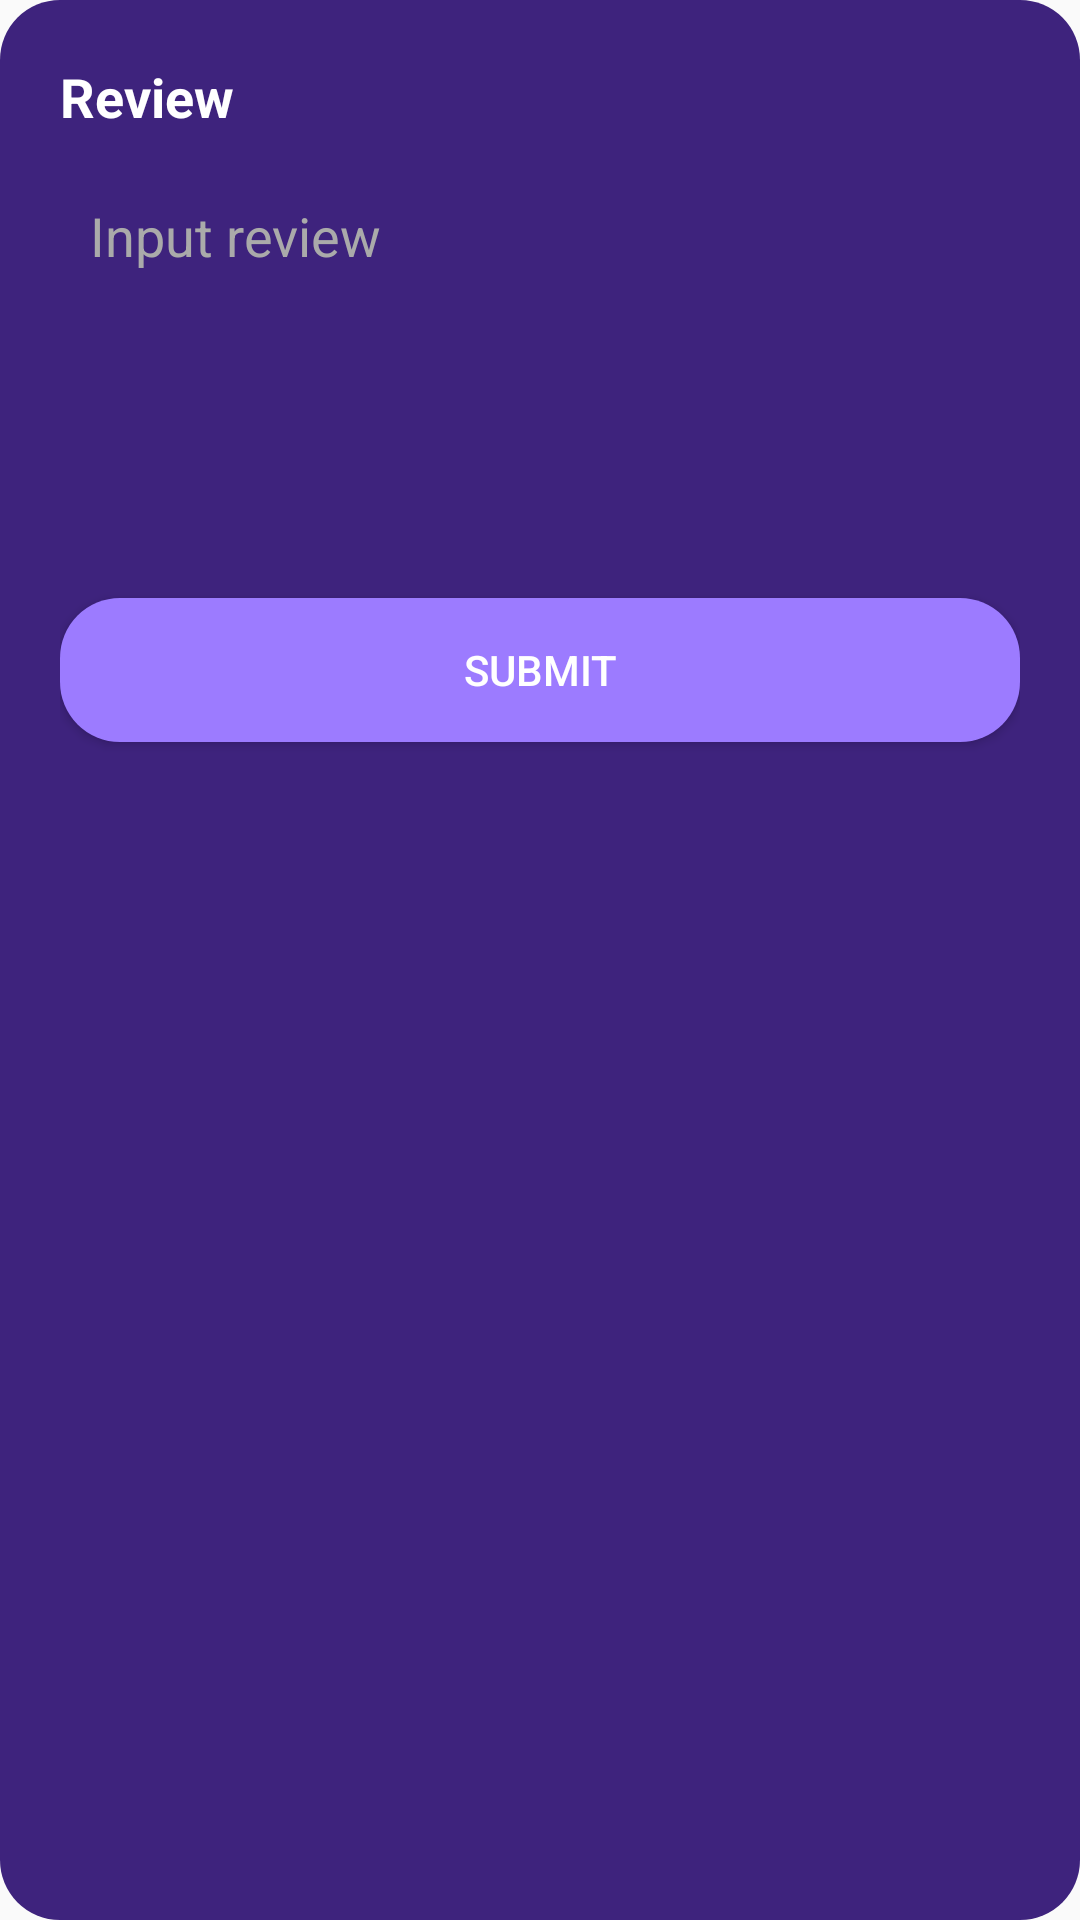

Android layout source for this screen:
<!-- AndroidManifest.xml: application theme Theme.AnimeDxD -->
<!-- res/layout/dialog_review.xml -->
<?xml version="1.0" encoding="utf-8"?>
<LinearLayout xmlns:android="http://schemas.android.com/apk/res/android"
    android:orientation="vertical"
    android:padding="20dp"
    android:layout_width="match_parent"
    android:layout_height="wrap_content"
    android:layout_marginHorizontal="40dp"
    android:background="@drawable/rounded_dialog_bg">


    
    <TextView
        android:layout_width="wrap_content"
        android:layout_height="wrap_content"
        android:text="Review"
        android:textSize="18sp"
        android:textStyle="bold"
        android:textColor="@android:color/white"/>

    
    <EditText
        android:id="@+id/input_review"
        android:layout_width="match_parent"
        android:layout_height="100dp"
        android:hint="Input review"
        android:gravity="top|start"
        android:padding="10dp"
        android:background="@drawable/rounded_edittext_bg"
        android:textColor="@android:color/black"
        android:textColorHint="@android:color/darker_gray"
        android:layout_marginTop="12dp"/>

    <TextView
        android:id="@+id/tvErrorReview"
        android:layout_width="match_parent"
        android:layout_height="wrap_content"
        android:includeFontPadding="false"
        android:minHeight="20dp"
        android:paddingStart="4dp"
        android:layout_marginTop="8dp"
        android:text=""
        android:textColor="#FF4444"
        android:textSize="17sp" />

    
    <Button
        android:id="@+id/btn_submit_review"
        android:layout_width="match_parent"
        android:layout_height="wrap_content"
        android:text="SUBMIT"
        android:textAllCaps="true"
        android:layout_marginTop="15dp"
        android:textColor="@android:color/white"
        android:fontFamily="sans-serif-medium"
        android:background="@drawable/btn_submit_selector"/>
</LinearLayout>
<!-- resources referenced by this layout -->
<resources>
  <!-- drawable btn_submit_selector (drawable) -->
  <?xml version="1.0" encoding="utf-8"?>
  <selector xmlns:android="http://schemas.android.com/apk/res/android">
  
      
      <item android:state_pressed="true">
          <shape android:shape="rectangle">
              <solid android:color="#7E5BFF"/> 
              <corners android:radius="20dp"/>
          </shape>
      </item>
  
      
      <item>
          <shape android:shape="rectangle">
              <solid android:color="#9C7BFF"/> 
              <corners android:radius="20dp"/>
          </shape>
      </item>
  </selector>
  <!-- drawable rounded_dialog_bg (drawable) -->
  <shape xmlns:android="http://schemas.android.com/apk/res/android"
      android:shape="rectangle">
      <solid android:color="#3E237D"/> 
      <corners android:radius="20dp"/>
  </shape>
  <style name="Theme.AnimeDxD" parent="Base.Theme.AnimeDxD" />
  <style name="Base.Theme.AnimeDxD" parent="Theme.AppCompat.Light.NoActionBar">
          
          <item name="colorPrimary">@color/purple_500</item>
          <item name="colorOnPrimary">@color/white</item>
      </style>
  <color name="purple_500">#FF6200EE</color>
  <color name="white">#FFFFFFFF</color>
</resources>
